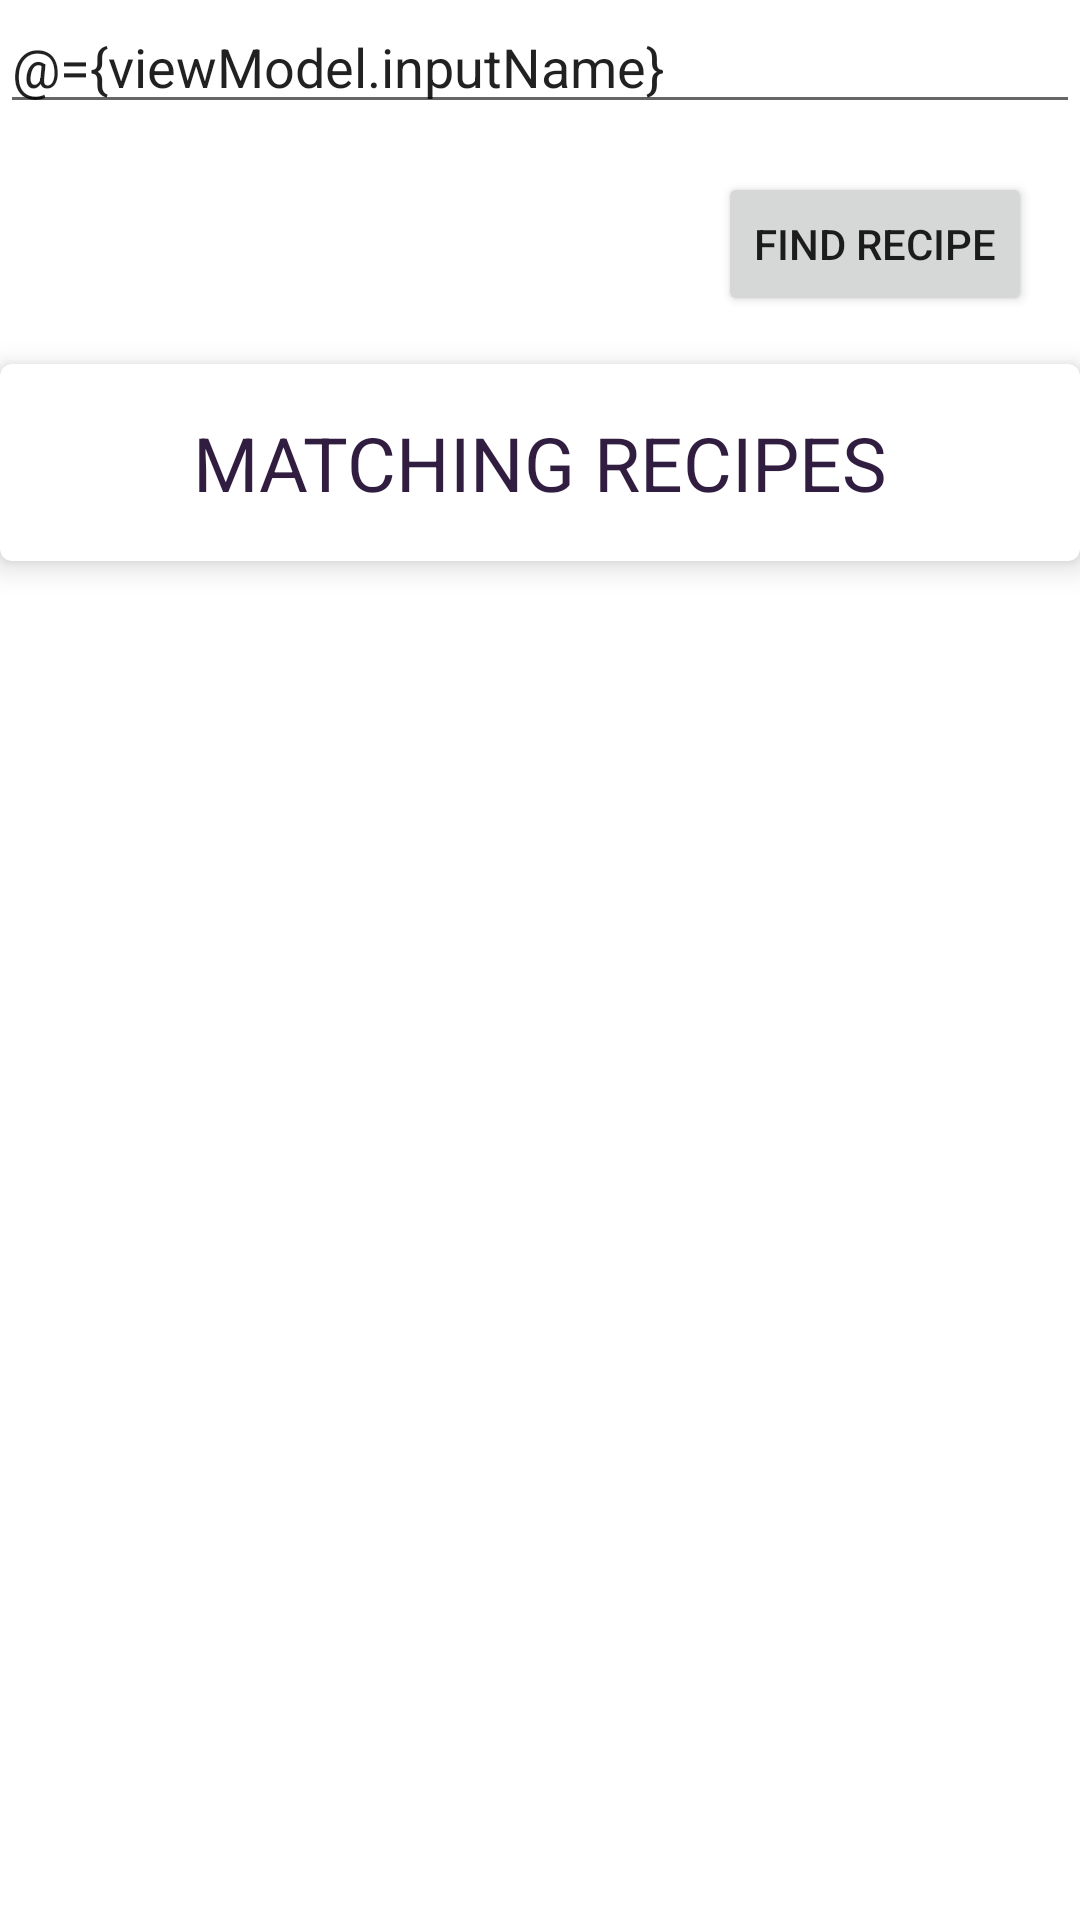

The Android layout XML behind this screen, and the referenced resources:
<!-- AndroidManifest.xml: application theme Theme.DINNERFORYOU -->
<!-- res/layout/fragment_search_recipe.xml -->
<?xml version="1.0" encoding="utf-8"?>
<layout xmlns:android="http://schemas.android.com/apk/res/android"
    xmlns:app="http://schemas.android.com/apk/res-auto"
    xmlns:tools="http://schemas.android.com/tools"
    tools:context=".Fragments.SearchRecipe">


    <data>

        <variable
            name="viewModel"
            type="com.example.dinnerforyou.SearchViewModel" />
    </data>

    <androidx.constraintlayout.widget.ConstraintLayout
        android:layout_width="match_parent"
        android:layout_height="match_parent">

        <EditText
            android:id="@+id/searchView"
            android:layout_width="match_parent"
            android:layout_height="wrap_content"
            android:hint="@string/type_recipe_name"
            app:layout_constraintEnd_toEndOf="parent"
            app:layout_constraintStart_toStartOf="parent"
            app:layout_constraintTop_toTopOf="parent"
            android:text="@={viewModel.inputName}" />

        <Button
            android:id="@+id/findRecipeButton"
            android:layout_width="wrap_content"
            android:layout_height="wrap_content"
            android:layout_marginTop="@dimen/padding"
            android:layout_marginEnd="@dimen/padding"
            android:text="@string/find_recipe"
            app:layout_constraintEnd_toEndOf="parent"
            app:layout_constraintTop_toBottomOf="@+id/searchView"
            android:onClick="@{()-> viewModel.findRecipe()}"></Button>

        <androidx.cardview.widget.CardView
            android:layout_width="match_parent"
            android:layout_height="wrap_content"
            android:layout_marginTop="@dimen/padding"
            app:cardCornerRadius="4dp"
            app:cardElevation="6dp"
            app:layout_constraintEnd_toEndOf="parent"
            app:layout_constraintStart_toStartOf="parent"
            app:layout_constraintTop_toBottomOf="@+id/findRecipeButton">

            <LinearLayout
                android:layout_width="match_parent"
                android:layout_height="wrap_content"
                android:orientation="vertical">

                <TextView
                    android:layout_width="wrap_content"
                    android:layout_height="wrap_content"
                    android:layout_gravity="center"
                    android:layout_margin="@dimen/padding"
                    android:text="@string/matching_recipes"
                    android:textColor="@color/primary"
                    android:textSize="@dimen/header2Size"></TextView>

                <androidx.recyclerview.widget.RecyclerView
                    android:layout_width="match_parent"
                    android:id="@+id/matching_recipes"
                    android:layout_height="wrap_content"
                    app:layoutManager="androidx.recyclerview.widget.GridLayoutManager"
                    app:spanCount="1"></androidx.recyclerview.widget.RecyclerView>
            </LinearLayout>
        </androidx.cardview.widget.CardView>
    </androidx.constraintlayout.widget.ConstraintLayout>
</layout>
<!-- resources referenced by this layout -->
<resources>
  <color name="primary">#301D3F</color>
  <dimen name="header2Size">25sp</dimen>
  <dimen name="padding">16dp</dimen>
  <string name="find_recipe">FIND RECIPE</string>
  <string name="matching_recipes">MATCHING RECIPES</string>
  <string name="type_recipe_name">type recipe name</string>
  <style name="Theme.DINNERFORYOU" parent="Theme.MaterialComponents.DayNight.NoActionBar">
          
          <item name="colorPrimary">@color/primary</item>
          <item name="colorPrimaryVariant">@color/primaryVariant</item>
          <item name="colorOnPrimary">@color/white</item>
          
          <item name="colorSecondary">@color/secondary</item>
          <item name="colorSecondaryVariant">@color/secondaryVariant</item>
          <item name="colorOnSecondary">@color/white</item>
          
          <item name="android:statusBarColor" tools:targetApi="l">?attr/colorPrimaryVariant</item>
          
      </style>
  <color name="primaryVariant">#512445</color>
  <color name="white">#FFFFFFFF</color>
  <color name="secondary">#8A314F</color>
  <color name="secondaryVariant">#E13E57</color>
</resources>
